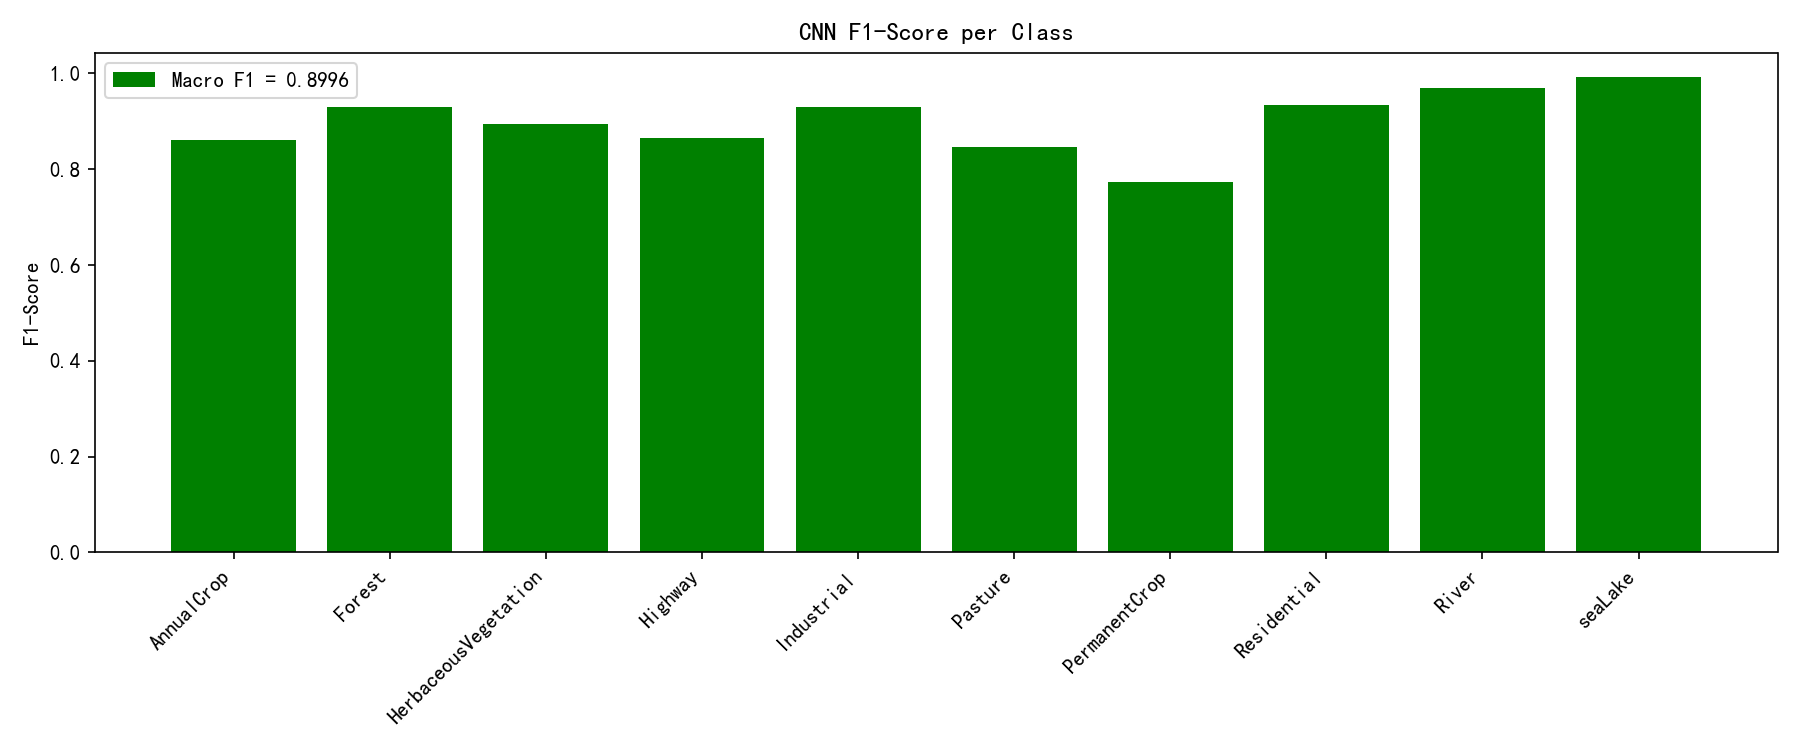

Values plotted in this chart, from the file beside it:
Classes, F1 Score
AnnualCrop, 0.8602
Forest, 0.9299
HerbaceousVegetation, 0.8947
Highway, 0.8653
Industrial, 0.9301
Pasture, 0.8466
PermanentCrop, 0.7737
Residential, 0.9344
River, 0.9682
seaLake, 0.9925
